Image classification data set "dataset" (Aisahgit123/proyek_tembakau on GitHub). Class labels (3): total reject, siap rajang, partial sort.

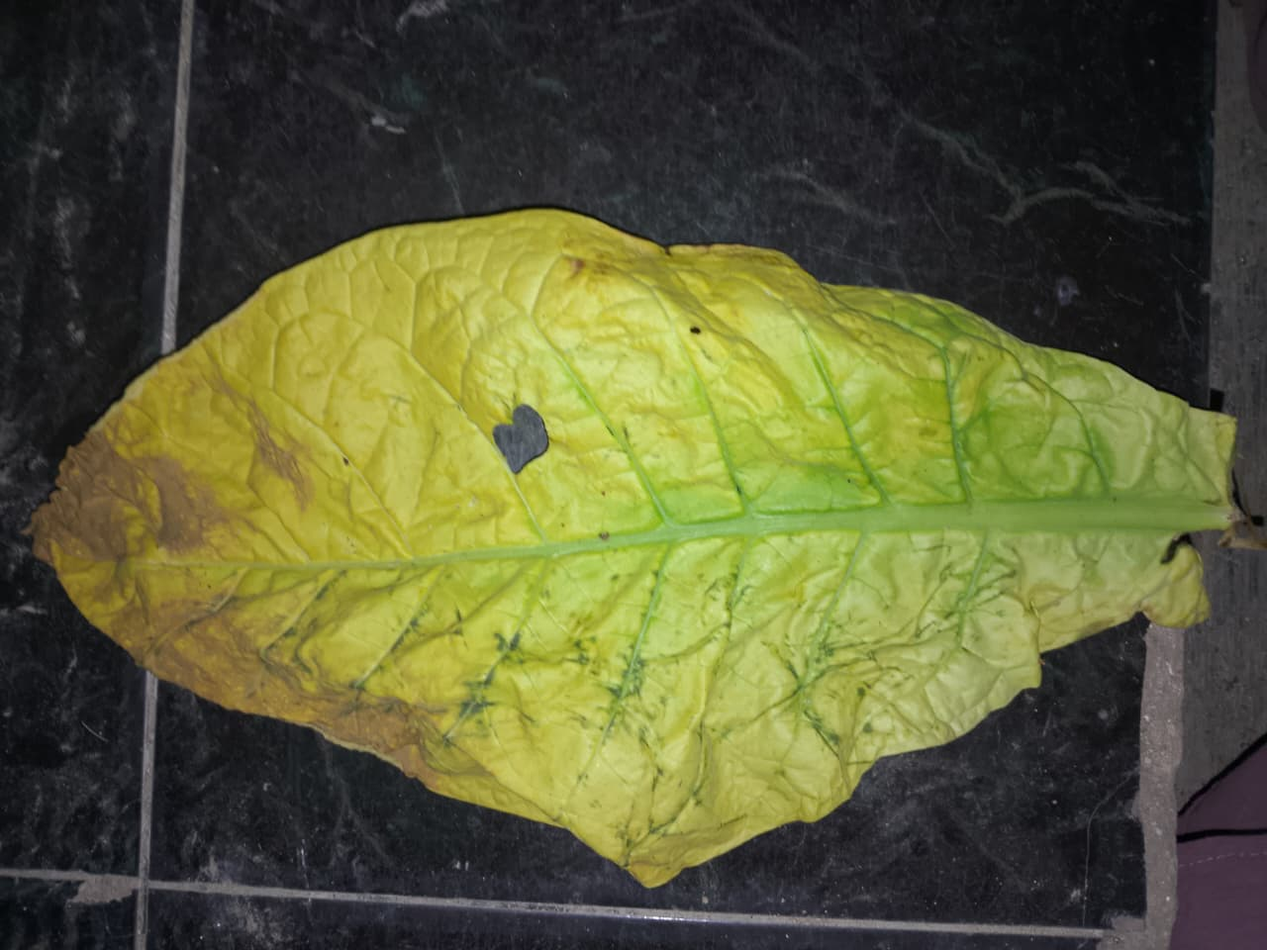
Label: partial sort

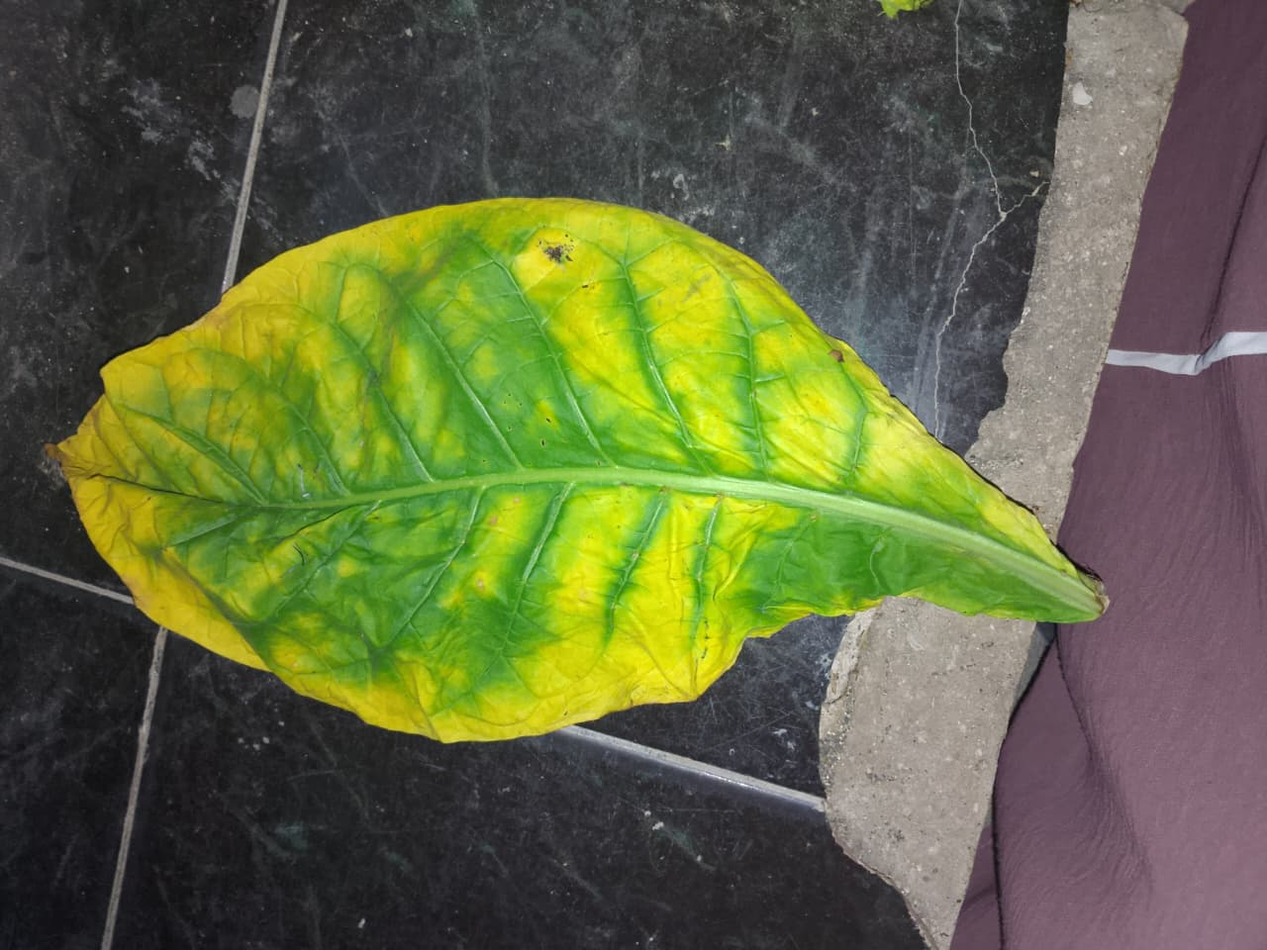
Label: siap rajang

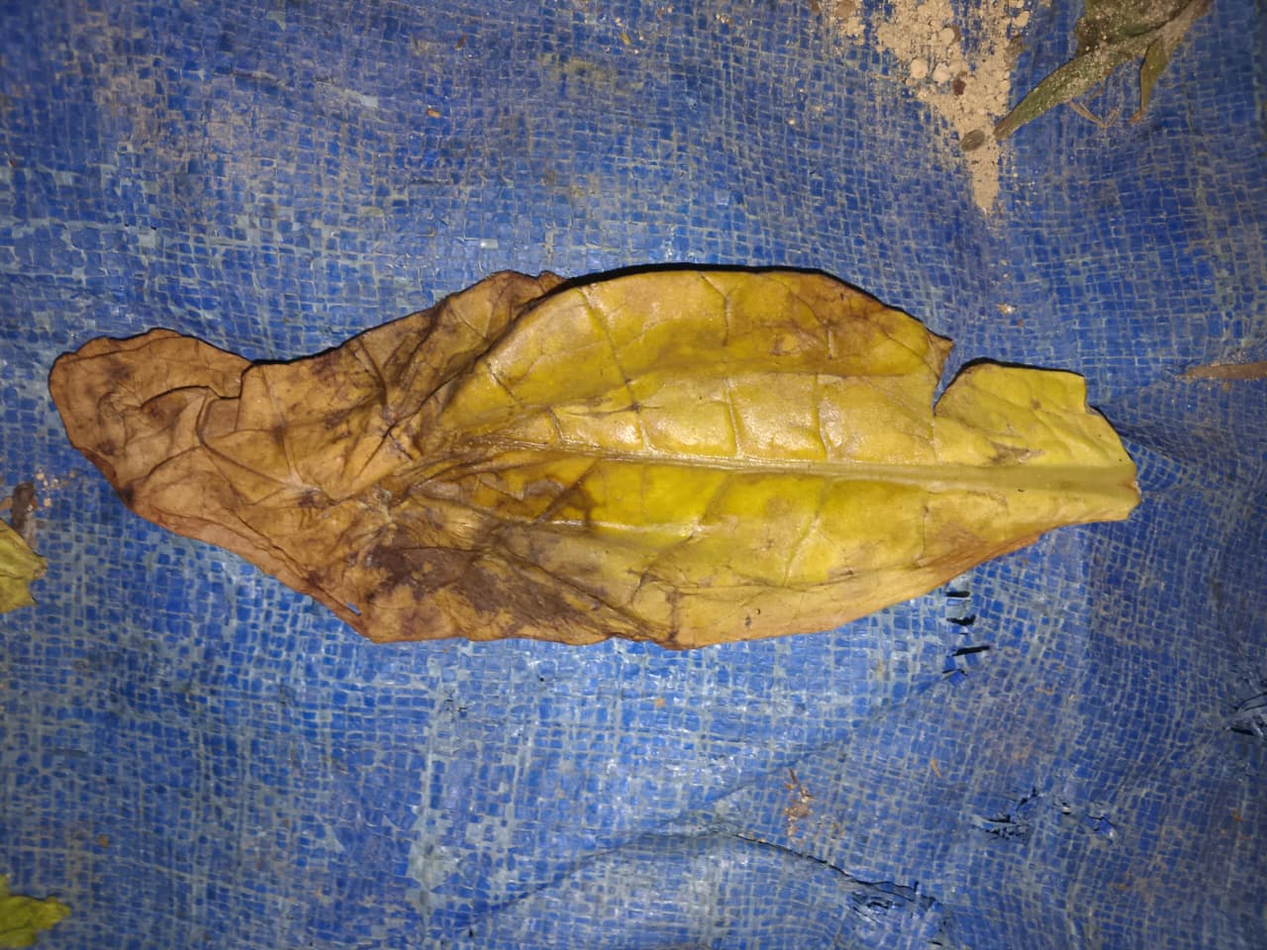
Label: total reject

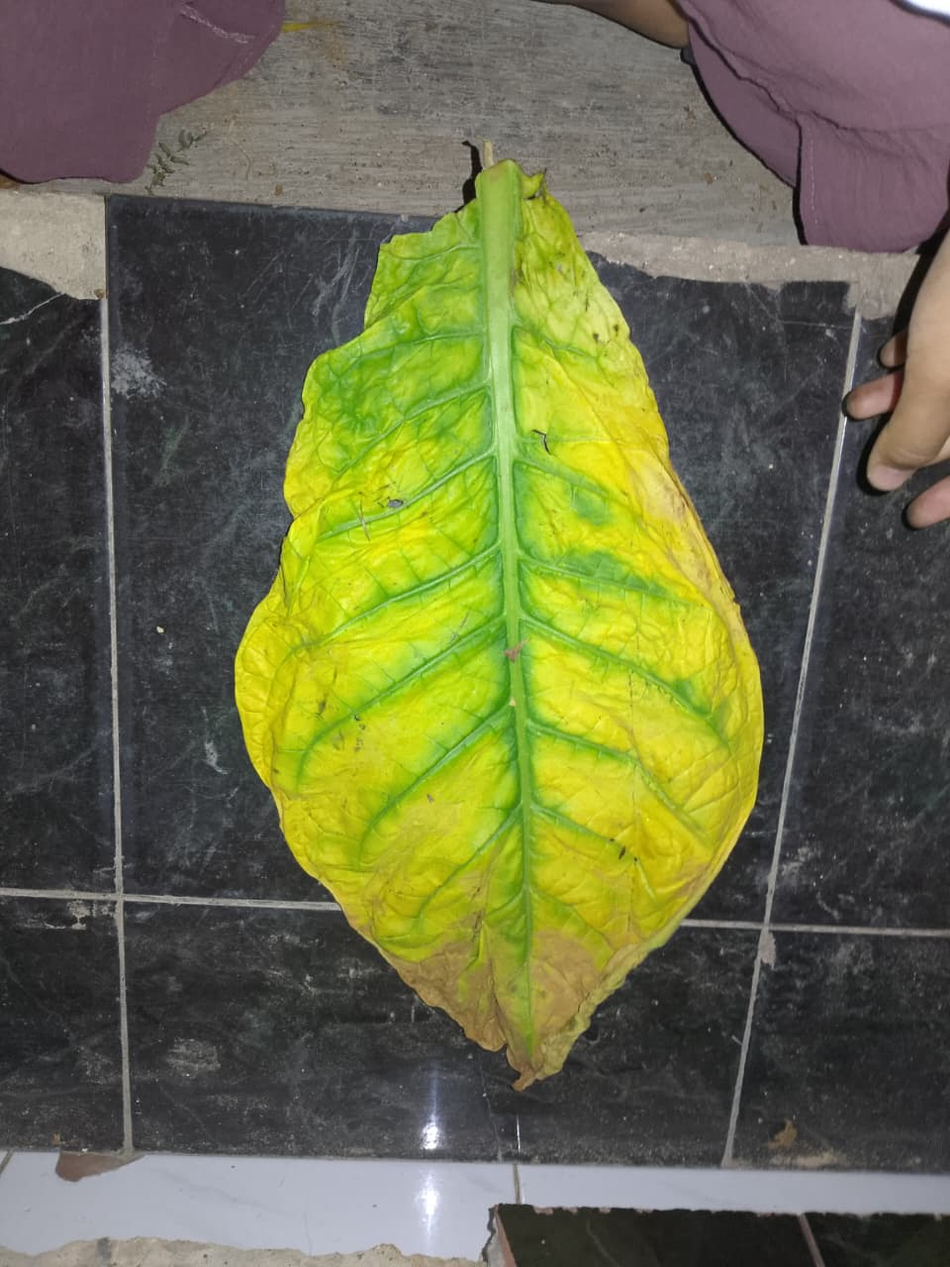
Label: partial sort

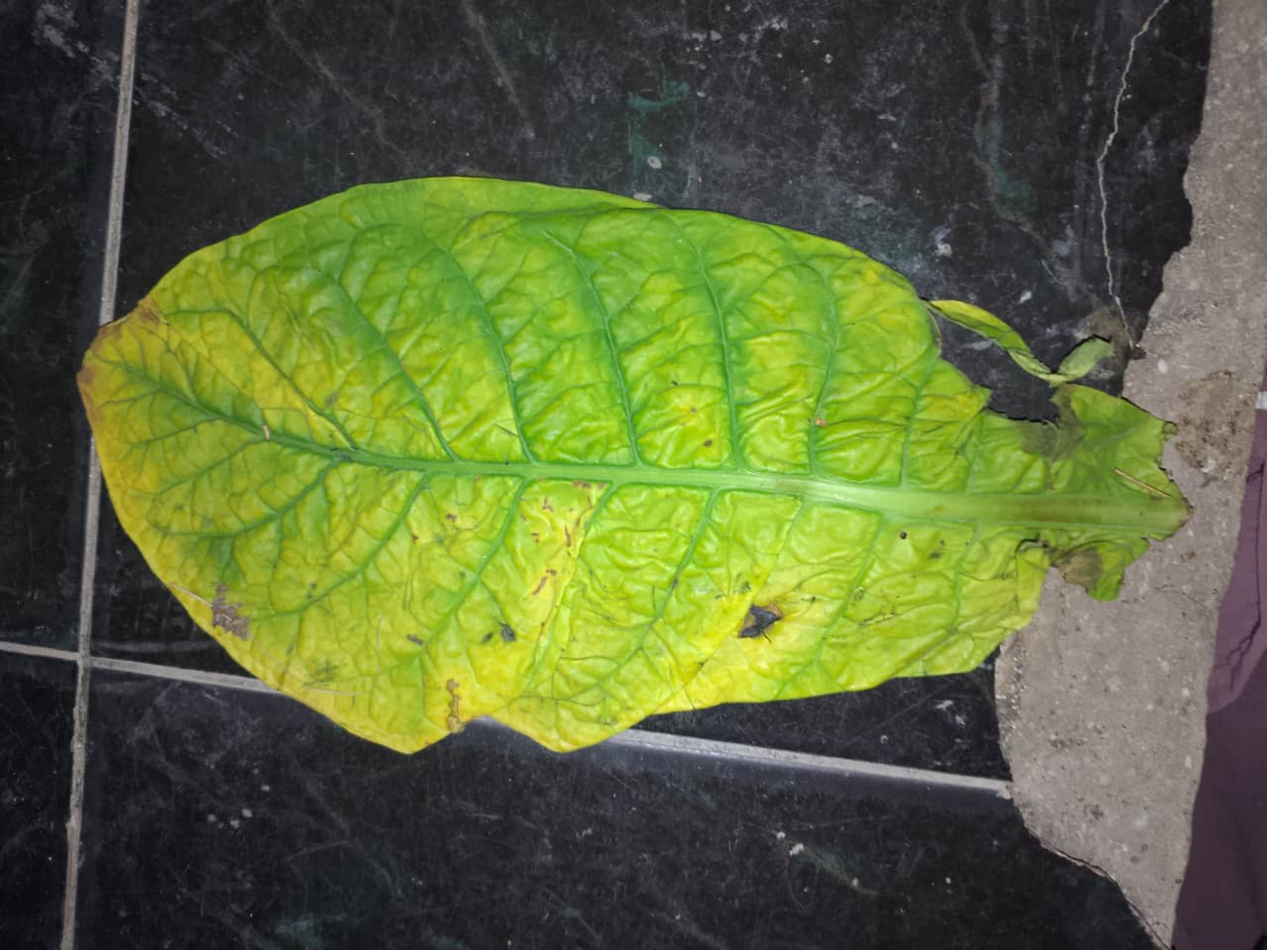
Label: siap rajang

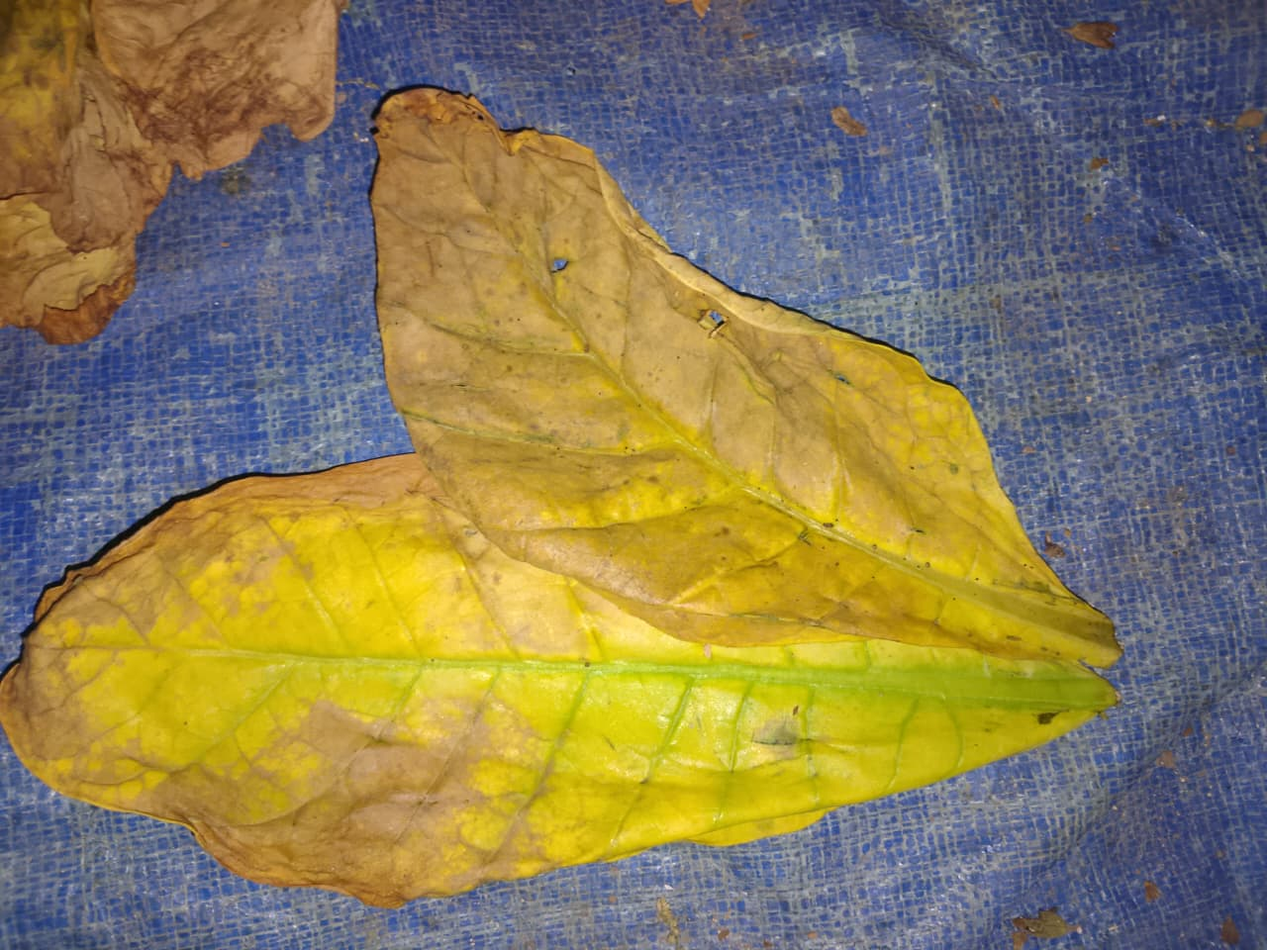
Label: total reject
